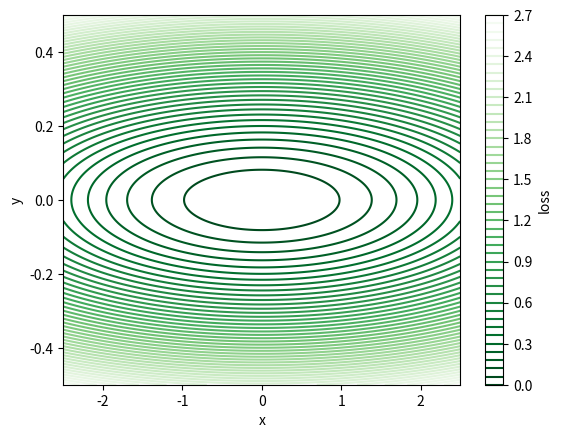

The matplotlib source for this figure:
import numpy as np
import matplotlib.pyplot as plt
import matplotlib.cm as cm


class LossSurface:
    """A loss surface with L(x, y) = a * x ^2 + b * y ^2.
    """
    def __init__(self, a, b):
        self.a = a
        self.b = b

        N = 1000
        x_list = np.linspace(-2.5, 2.5, N)
        y_list = np.linspace(-0.5, 0.5, N)
        self.X, self.Y = np.meshgrid(x_list, y_list)
        self.Z = self.a * (self.X ** 2) + self.b * (self.Y ** 2)

    def plot(self):
        fig, ax = plt.subplots()
        cmap = cm.get_cmap('Greens_r')
        cp = ax.contour(self.X, self.Y, self.Z, 50, cmap=cmap)
        cbar = fig.colorbar(cp)
        cbar.set_label('loss')

        ax.set_xlim(-2.5, 2.5)
        ax.set_ylim(-0.5, 0.5)

        ax.set_xlabel('x')
        ax.set_ylabel('y')

        return fig, ax

if __name__ == '__main__':
    a = 1 / 16
    b = 9

    loss_surface = LossSurface(a, b)
    fig, ax = loss_surface.plot()
    fig_name = 'loss_surface.png'
    fig.savefig(fig_name)

    print('{} saved.'.format(fig_name))